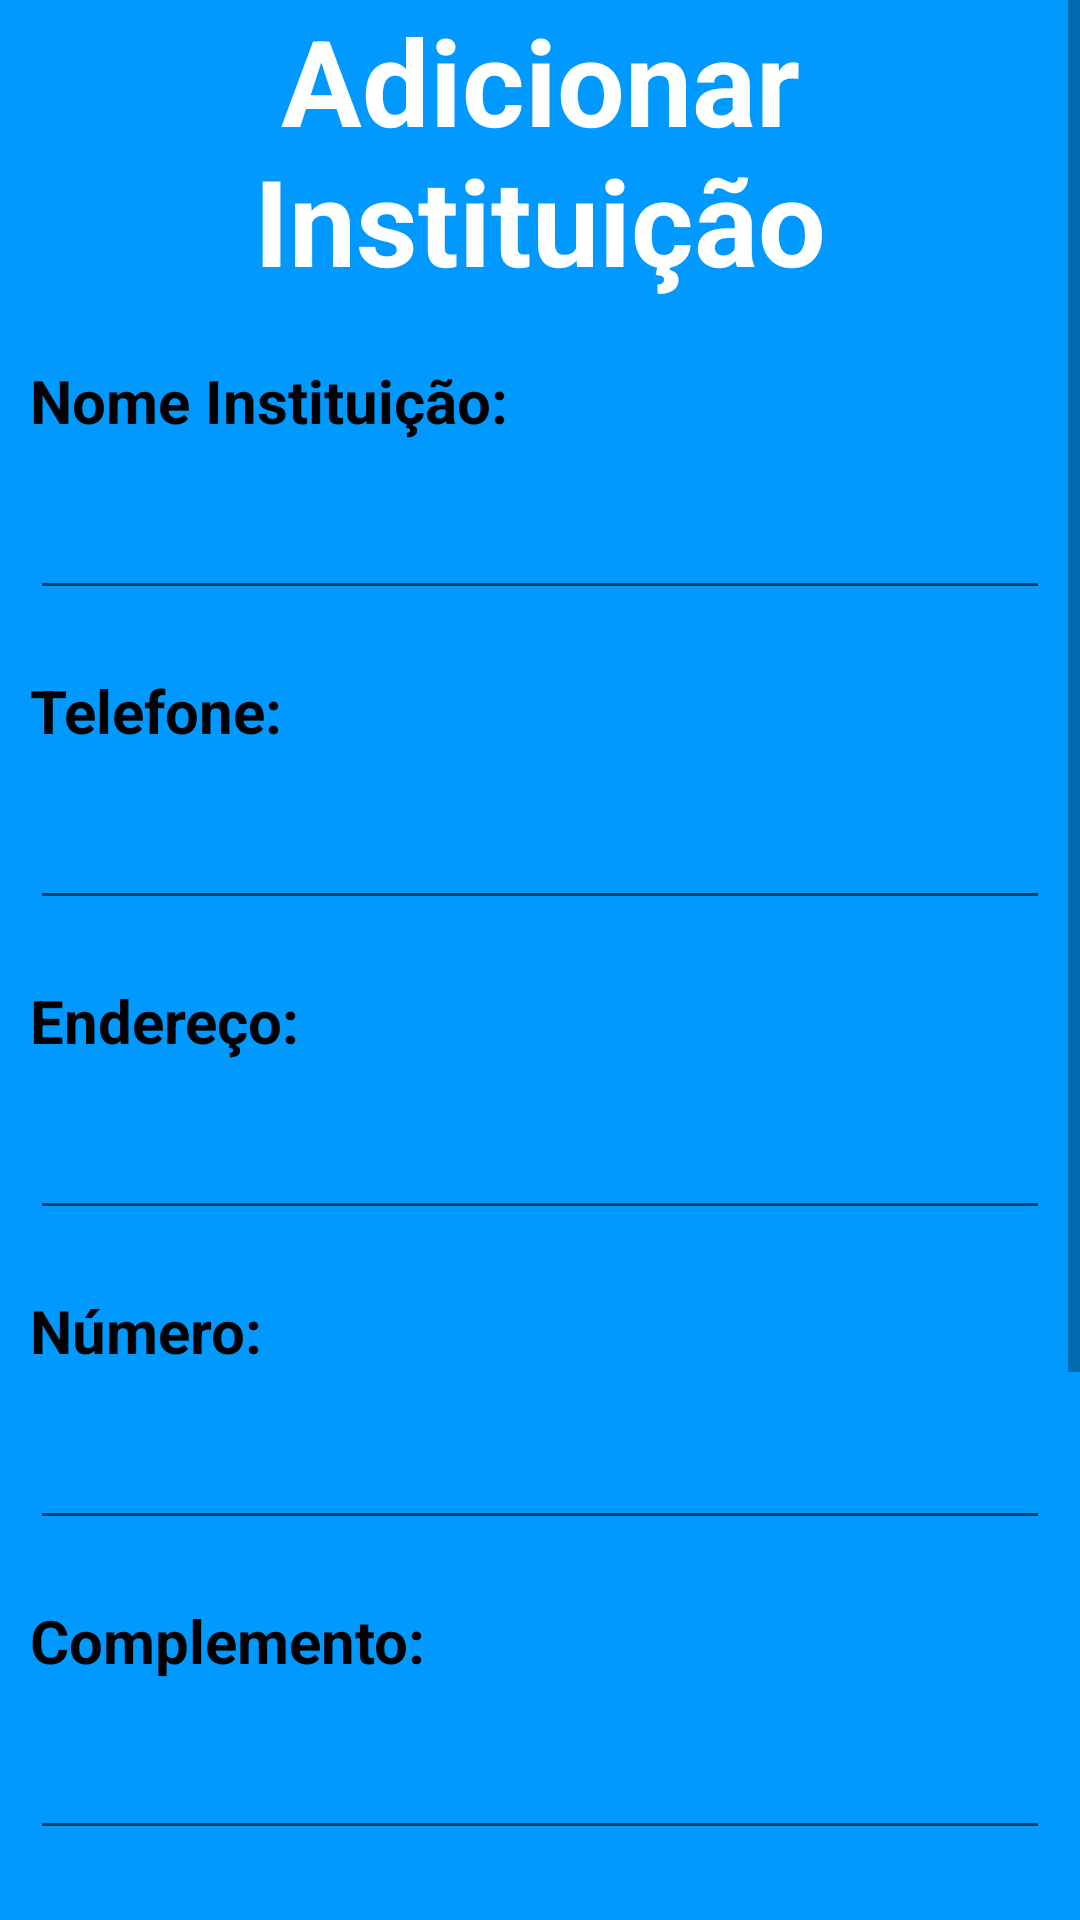

Layout XML and referenced resources for this Android screen:
<!-- AndroidManifest.xml: application theme AppTheme.FullScreen -->
<!-- res/layout/activity_criar_instituicao.xml -->
<?xml version="1.0" encoding="utf-8"?>
<LinearLayout xmlns:android="http://schemas.android.com/apk/res/android"
    xmlns:app="http://schemas.android.com/apk/res-auto"
    xmlns:tools="http://schemas.android.com/tools"
    android:orientation="vertical"
    android:background="#09f"
    android:layout_width="match_parent"
    android:layout_height="match_parent"
    tools:context=".CriarInstituicao">

    <ScrollView
        android:layout_width="match_parent"
        android:layout_height="match_parent">
        <LinearLayout
            android:orientation="vertical"
            android:layout_width="match_parent"
            android:layout_height="match_parent">
            <TextView
                android:layout_width="match_parent"
                android:layout_height="wrap_content"
                android:layout_gravity="center"
                android:gravity="center"
                android:textColor="#fff"
                android:textSize="40sp"
                android:textStyle="bold"
                android:text="Adicionar Instituição" />

            <TextView
                android:layout_marginTop="20dp"
                android:layout_marginLeft="10sp"
                android:layout_width="match_parent"
                android:layout_height="wrap_content"
                android:textColor="#000"
                android:textSize="20sp"
                android:textStyle="bold"
                android:text="Nome Instituição:" />
            <EditText
                android:layout_marginLeft="10sp"
                android:layout_marginRight="10sp"
                android:layout_marginTop="15sp"
                android:layout_width="match_parent"
                android:layout_height="wrap_content"
                android:id="@+id/edtInstituicaoNomeCriar"/>
            <TextView
                android:layout_marginTop="20dp"
                android:layout_marginLeft="10sp"
                android:layout_width="match_parent"
                android:layout_height="wrap_content"
                android:textColor="#000"
                android:textSize="20sp"
                android:textStyle="bold"
                android:text="Telefone:" />
            <EditText
                android:layout_marginLeft="10sp"
                android:layout_marginRight="10sp"
                android:layout_marginTop="15sp"
                android:layout_width="match_parent"
                android:layout_height="wrap_content"
                android:id="@+id/edtInstituicaoTelefoneCriar"/>
            <TextView
                android:layout_marginTop="20dp"
                android:layout_marginLeft="10sp"
                android:layout_width="match_parent"
                android:layout_height="wrap_content"
                android:textColor="#000"
                android:textSize="20sp"
                android:textStyle="bold"
                android:text="Endereço:" />
            <EditText
                android:layout_marginLeft="10sp"
                android:layout_marginRight="10sp"
                android:layout_marginTop="15sp"
                android:layout_width="match_parent"
                android:layout_height="wrap_content"
                android:id="@+id/edtInstituicaoEndRuaCriar"/>
            <TextView
                android:layout_marginTop="20dp"
                android:layout_marginLeft="10sp"
                android:layout_width="match_parent"
                android:layout_height="wrap_content"
                android:textColor="#000"
                android:textSize="20sp"
                android:textStyle="bold"
                android:text="Número:" />

            <EditText
                android:id="@+id/edtInstituicaoEndNumeroCriar"
                android:layout_width="match_parent"
                android:layout_height="wrap_content"
                android:layout_marginLeft="10sp"
                android:layout_marginTop="15sp"
                android:layout_marginRight="10sp" />
            <TextView
                android:layout_marginTop="20dp"
                android:layout_marginLeft="10sp"
                android:layout_width="match_parent"
                android:layout_height="wrap_content"
                android:textColor="#000"
                android:textSize="20sp"
                android:textStyle="bold"
                android:text="Complemento:" />
            <EditText
                android:layout_marginLeft="10sp"
                android:layout_marginRight="10sp"
                android:layout_marginTop="15sp"
                android:layout_width="match_parent"
                android:layout_height="wrap_content"
                android:id="@+id/edtInstituicaoEndComplementoCriar"/>
            <TextView
                android:layout_marginTop="20dp"
                android:layout_marginLeft="10sp"
                android:layout_width="match_parent"
                android:layout_height="wrap_content"
                android:textColor="#000"
                android:textSize="20sp"
                android:textStyle="bold"
                android:text="Cep:" />
            <EditText
                android:layout_marginLeft="10sp"
                android:layout_marginRight="10sp"
                android:layout_marginTop="15sp"
                android:layout_width="match_parent"
                android:layout_height="wrap_content"
                android:id="@+id/edtInstituicaoEndCepCriar"/>
            <LinearLayout
                android:orientation="horizontal"
                android:layout_width="match_parent"
                android:layout_height="wrap_content">
                <TextView
                    android:layout_marginTop="20dp"
                    android:layout_marginLeft="10sp"
                    android:layout_width="wrap_content"
                    android:layout_height="wrap_content"
                    android:textColor="#000"
                    android:textSize="20sp"
                    android:textStyle="bold"
                    android:text="Bairro:" />
                <Spinner
                    android:layout_marginTop="5sp"
                    android:layout_gravity="center"
                    android:gravity="center"
                    android:textAlignment="center"
                    android:layout_width="match_parent"
                    android:layout_height="wrap_content"
                    android:id="@+id/spiInstituicaoBairroCriar">
                </Spinner>
            </LinearLayout>

            <LinearLayout
                android:orientation="horizontal"
                android:layout_width="match_parent"
                android:layout_height="wrap_content">
                <TextView
                    android:layout_marginTop="20dp"
                    android:layout_marginLeft="10sp"
                    android:layout_width="wrap_content"
                    android:layout_height="wrap_content"
                    android:textColor="#000"
                    android:textSize="20sp"
                    android:textStyle="bold"
                    android:text="Cidade:" />
                <Spinner
                    android:layout_marginTop="5sp"
                    android:layout_gravity="center"
                    android:gravity="center"
                    android:textAlignment="center"
                    android:layout_width="match_parent"
                    android:layout_height="wrap_content"
                    android:id="@+id/spiInstituicaoCidadeCriar">
                </Spinner>
            </LinearLayout>

            <Button
                android:layout_marginTop="15sp"
                android:layout_width="match_parent"
                android:layout_height="wrap_content"
                android:textStyle="bold"
                android:textSize="35sp"
                android:textColor="#fff"
                android:onClick="CriaInstituicao"
                android:text="Adicionar"/>
        </LinearLayout>
    </ScrollView>
</LinearLayout>
<!-- resources referenced by this layout -->
<resources>
  <style name="AppTheme.FullScreen">
          <item name="windowActionBar">false</item>
          <item name="windowNoTitle">true</item>
          <item name="android:windowFullscreen">true</item>
          <item name="android:windowContentOverlay">@null</item>
      </style>
</resources>
